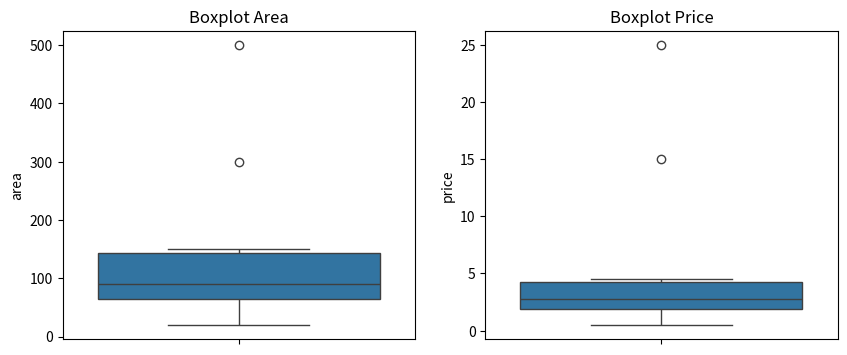
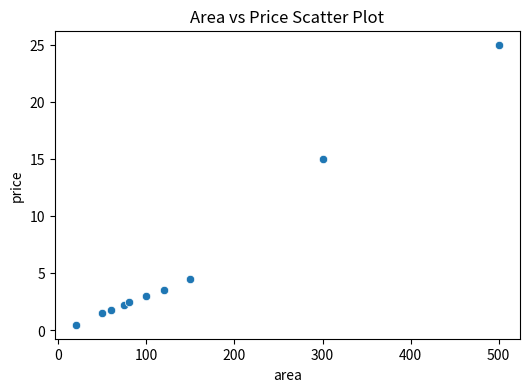
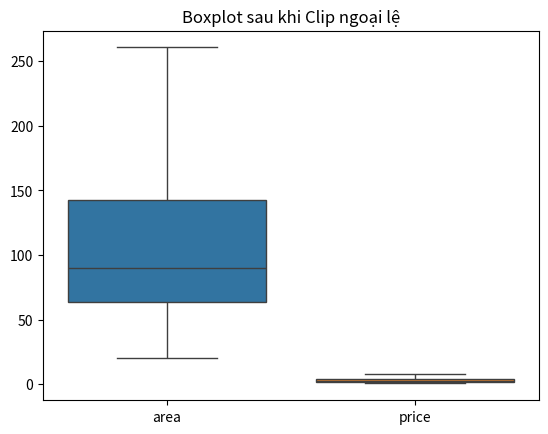

Write Python code to recreate these figures, in order. (Note: this script raises an exception after producing the figures.)
import pandas as pd
import numpy as np
import matplotlib.pyplot as plt
import seaborn as sns
from scipy import stats
# =================BÀI 1
# TẠO DỮ LIỆU MẪU (Bỏ qua nếu bạn đã load file .csv)
data = {
    'area': [50, 60, 75, 80, 100, 120, 150, 300, 20, 500],
    'price': [1.5, 1.8, 2.2, 2.5, 3.0, 3.5, 4.5, 15.0, 0.5, 25.0]
}
df_housing = pd.DataFrame(data)

# 1. Nạp dữ liệu, kiểm tra shape, missing values [cite: 6]
print("Shape:", df_housing.shape)
print("Missing values:\n", df_housing.isnull().sum())

# 2. Thống kê mô tả [cite: 7]
print("\nThống kê mô tả:\n", df_housing.describe())

# 3. Vẽ boxplot cho từng biến numeric [cite: 9]
plt.figure(figsize=(10, 4))
plt.subplot(1, 2, 1)
sns.boxplot(y=df_housing['area'])
plt.title('Boxplot Area')
plt.subplot(1, 2, 2)
sns.boxplot(y=df_housing['price'])
plt.title('Boxplot Price')
plt.show()

# 4. Vẽ scatterplot diện tích và giá [cite: 10]
plt.figure(figsize=(6, 4))
sns.scatterplot(x='area', y='price', data=df_housing)
plt.title('Area vs Price Scatter Plot')
plt.show()

# 5. Tính IQR và xác định ngoại lệ [cite: 11]
Q1 = df_housing.quantile(0.25)
Q3 = df_housing.quantile(0.75)
IQR = Q3 - Q1
outliers_iqr = ((df_housing < (Q1 - 1.5 * IQR)) | (df_housing > (Q3 + 1.5 * IQR))).sum()
print("\nSố lượng ngoại lệ theo IQR:\n", outliers_iqr)

# 6. Tính Z-score (|Z| > 3) [cite: 12, 13]
z_scores = np.abs(stats.zscore(df_housing.select_dtypes(include=[np.number])))
outliers_z = (z_scores > 3).sum()
print("\nSố lượng ngoại lệ theo Z-score:\n", outliers_z)

# 9. Xử lý ngoại lệ: Clip (Giới hạn giá trị) [cite: 17, 19]
df_housing_cleaned = df_housing.copy()
for col in ['area', 'price']:
    lower = Q1[col] - 1.5 * IQR[col]
    upper = Q3[col] + 1.5 * IQR[col]
    df_housing_cleaned[col] = np.clip(df_housing[col], lower, upper)

# 10. Vẽ lại boxplot sau xử lý [cite: 20]
sns.boxplot(data=df_housing_cleaned)
plt.title("Boxplot sau khi Clip ngoại lệ")
plt.show()
# =========================BÀI 2
# TẠO DỮ LIỆU MẪU SENSOR
dates = pd.date_range('2024-01-01', periods=100, freq='H')
df_iot = pd.DataFrame({
    'timestamp': dates,
    'temp': np.random.normal(25, 2, 100)
}, index=dates).drop(columns='timestamp')
df_iot.iloc[50] = 80  # Tạo điểm ngoại lệ giả lập 

# 2. Vẽ line plot [cite: 23]
df_iot['temp'].plot(title="Temperature over Time")
plt.show()

# 3. Rolling mean ± 3 x std [cite: 24]
window = 10
rolling_mean = df_iot['temp'].rolling(window=window).mean()
rolling_std = df_iot['temp'].rolling(window=window).std()
upper_bond = rolling_mean + (3 * rolling_std)
lower_bond = rolling_mean - (3 * rolling_std)

outliers_rolling = df_iot[(df_iot['temp'] > upper_bond) | (df_iot['temp'] < lower_bond)]
print("\nNgoại lệ phát hiện bởi Rolling Mean:\n", outliers_rolling)

# 7. Xử lý bằng Interpolation (Nội suy) [cite: 28]
df_iot_fixed = df_iot.copy()
# Giả sử ta coi các điểm > upper_bond là NaN để nội suy
df_iot_fixed.loc[outliers_rolling.index, 'temp'] = np.nan
df_iot_fixed['temp'] = df_iot_fixed['temp'].interpolate()
df_iot_fixed['temp'].plot(title="Sau khi xử lý bằng Interpolation")
plt.show()

# ================BÀI 3
# TẠO DỮ LIỆU MẪU E-COMMERCE
df_eco = pd.DataFrame({
    'price': [10, 20, 15, 1000, 12, 18, 5],
    'quantity': [1, 2, 1, 1, 100, 2, 1],
    'rating': [4.5, 4.0, 3.5, 5.0, 1.0, 4.2, 5.0]
})

#================== Bài 4: Multivariate Outlier (Diện tích + Giá) [cite: 45, 46]
# Sử dụng Scatter plot 2D để highlight [cite: 51]
plt.figure(figsize=(8, 6))
# Xác định ngoại lệ Multivariate đơn giản: các điểm nằm ngoài IQR của cả 2 biến
sns.scatterplot(x='area', y='price', data=df_housing, hue=((z_scores > 2).any(axis=1)), palette='coolwarm')
plt.title("Multivariate Outliers (Red points)")
plt.show()
